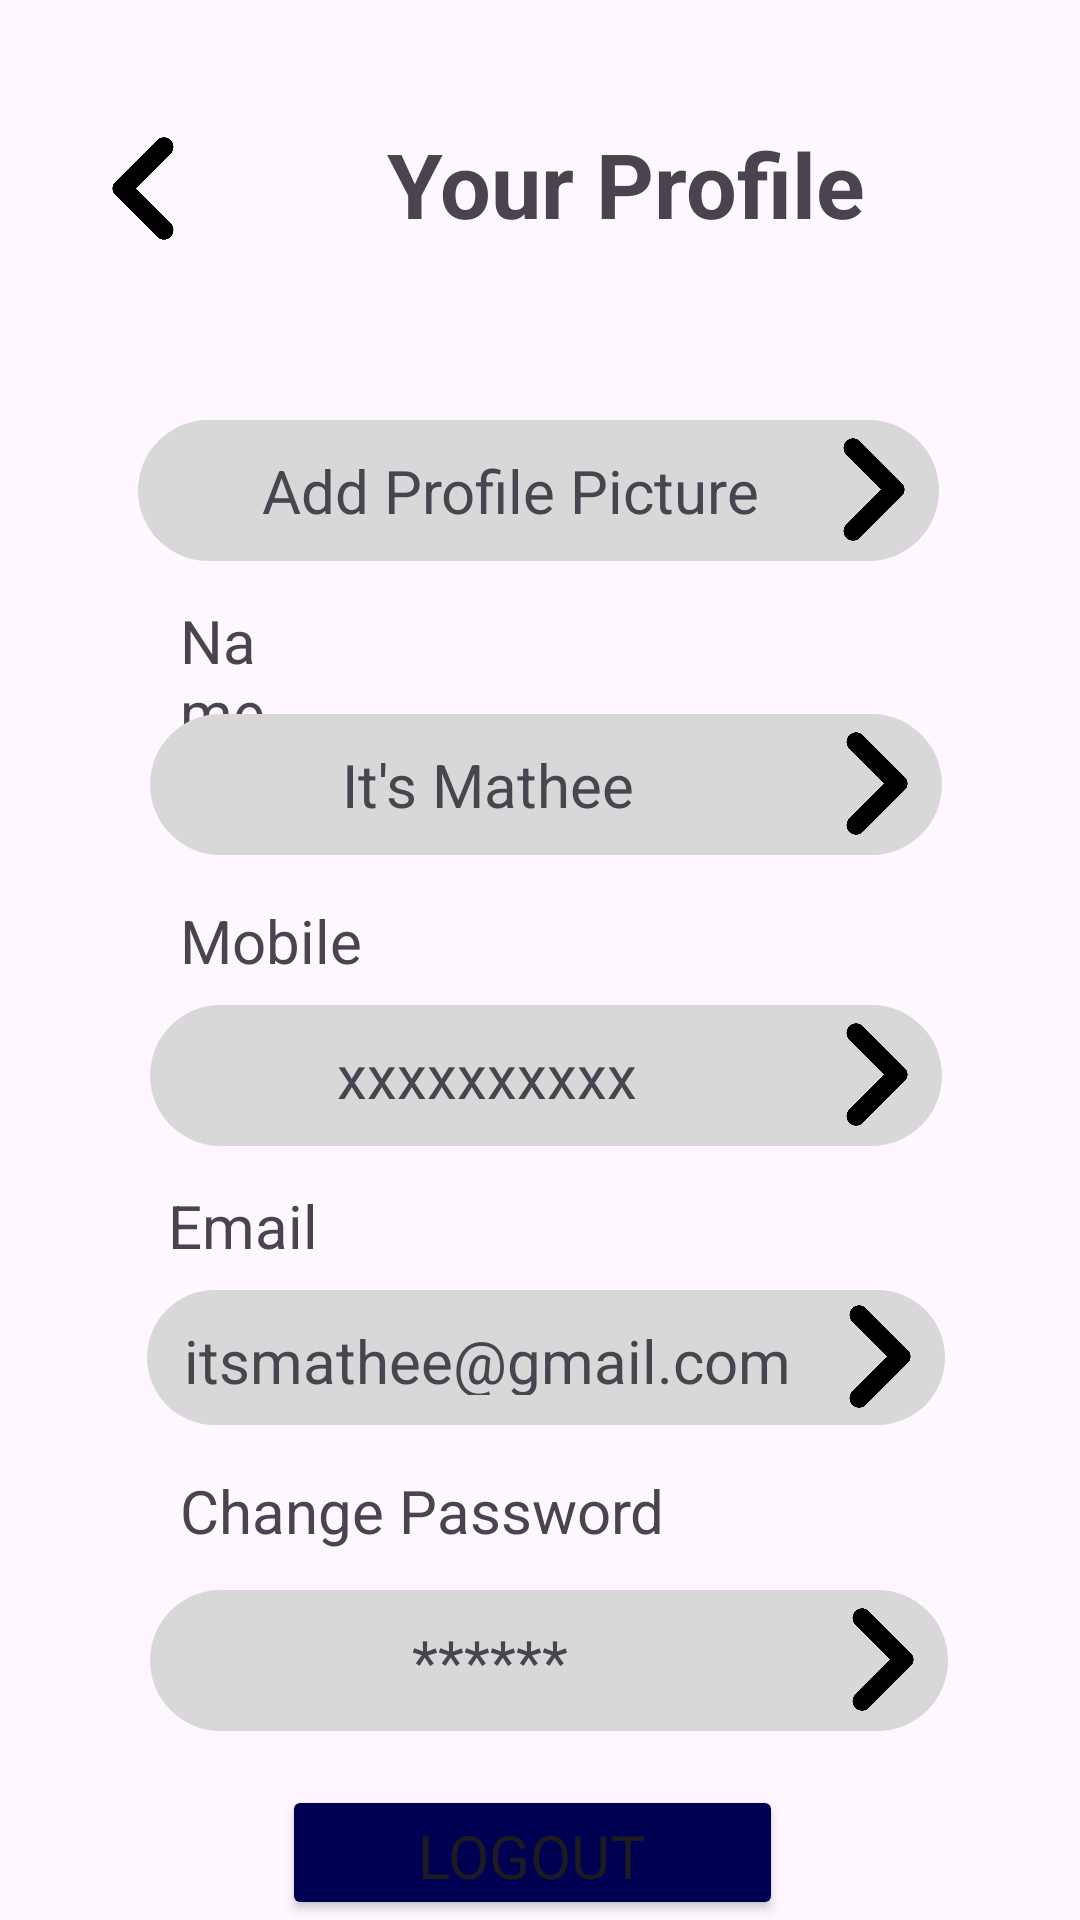

The Android layout XML behind this screen, and the referenced resources:
<!-- AndroidManifest.xml: application theme Theme.Test6 -->
<!-- res/layout/activity_profile_settings.xml -->
<?xml version="1.0" encoding="utf-8"?>
<RelativeLayout xmlns:android="http://schemas.android.com/apk/res/android"
    xmlns:app="http://schemas.android.com/apk/res-auto"
    xmlns:tools="http://schemas.android.com/tools"
    android:id="@+id/main"
    android:layout_width="match_parent"
    android:layout_height="match_parent"
    tools:context=".ProfileSettings">

    <ImageView
        android:id="@+id/imageView4"
        android:layout_width="35dp"
        android:layout_height="45dp"
        android:layout_marginLeft="30dp"
        android:layout_marginTop="40dp"
        android:onClick="GobackToUserProfile"
        app:srcCompat="@drawable/back" />

    <TextView
        android:id="@+id/textView11"
        android:layout_width="wrap_content"
        android:layout_height="wrap_content"
        android:layout_alignParentStart="true"
        android:layout_alignParentTop="true"
        android:layout_marginStart="129dp"
        android:layout_marginTop="41dp"
        android:text="Your Profile"
        android:textSize="30dp"
        android:textStyle="bold" />

    <LinearLayout
        android:layout_width="30dp"
        android:layout_height="wrap_content"
        android:layout_alignParentStart="true"
        android:layout_alignParentEnd="true"
        android:layout_marginStart="46dp"
        android:layout_marginTop="140dp"
        android:layout_marginEnd="47dp"
        android:background="@drawable/roundcorner"
        android:gravity="center_vertical"
        android:orientation="horizontal">

        <TextView
            android:id="@+id/textView12"
            android:layout_width="0dp"
            android:layout_height="47dp"
            android:layout_marginStart="30dp"
            android:layout_weight="1"
            android:paddingTop="10dp"
            android:text="Add Profile Picture"
            android:textAlignment="center"
            android:textSize="20sp" />

        <ImageView
            android:id="@+id/arrow_profile"
            android:layout_width="35dp"
            android:layout_height="45dp"
            android:layout_marginStart="10dp"
            android:layout_marginEnd="4dp"
            android:onClick="GoToTheAddProfilePicture"
            android:rotation="180"
            app:srcCompat="@drawable/back" />

    </LinearLayout>

    <TextView
        android:id="@+id/User_Name"
        android:layout_width="81dp"
        android:layout_height="wrap_content"
        android:layout_alignParentStart="true"
        android:layout_alignParentTop="true"
        android:layout_alignParentEnd="true"
        android:layout_marginStart="60dp"
        android:layout_marginTop="200dp"
        android:layout_marginEnd="271dp"
        android:text="Name"
        android:textSize="20sp" />

    <LinearLayout
        android:layout_width="350dp"
        android:layout_height="wrap_content"
        android:layout_alignParentStart="true"
        android:layout_alignParentEnd="true"
        android:layout_marginStart="50dp"
        android:layout_marginTop="238dp"
        android:layout_marginEnd="46dp"
        android:background="@drawable/roundcorner"
        android:gravity="center_vertical"
        android:orientation="horizontal">

        <TextView
            android:id="@+id/User_Rname"
            android:layout_width="0dp"
            android:layout_height="wrap_content"
            android:layout_weight="1"
            android:padding="10dp"
            android:paddingLeft="20dp"
            android:text="It's Mathee"
            android:textAlignment="center"
            android:textSize="20sp" />

        <ImageView
            android:id="@+id/arrow_Name"
            android:layout_width="35dp"
            android:layout_height="45dp"
            android:layout_marginEnd="4dp"
            android:onClick="GoTOChangeName"
            android:rotation="180"
            app:srcCompat="@drawable/back" />
    </LinearLayout>


    <TextView
        android:id="@+id/User_Mobile"
        android:layout_width="wrap_content"
        android:layout_height="wrap_content"
        android:layout_alignParentStart="true"
        android:layout_alignParentTop="true"
        android:layout_marginStart="60dp"
        android:layout_marginTop="300dp"
        android:text="Mobile"
        android:textSize="20sp" />

    <LinearLayout
        android:layout_width="350dp"
        android:layout_height="wrap_content"
        android:layout_alignParentStart="true"
        android:layout_alignParentEnd="true"
        android:layout_marginStart="50dp"
        android:layout_marginTop="335dp"
        android:layout_marginEnd="46dp"
        android:background="@drawable/roundcorner"
        android:gravity="center_vertical"
        android:orientation="horizontal">

        <TextView
            android:id="@+id/User_mobile"
            android:layout_width="0dp"
            android:layout_height="wrap_content"
            android:layout_weight="1"
            android:padding="10dp"
            android:paddingLeft="20dp"
            android:text="xxxxxxxxxx"
            android:textAlignment="center"
            android:textSize="20sp" />

        <ImageView
            android:id="@+id/arrow_Mobile"
            android:layout_width="35dp"
            android:layout_height="45dp"
            android:layout_marginEnd="4dp"
            android:onClick="GoToChangeNumber"
            android:rotation="180"
            app:srcCompat="@drawable/back" />
    </LinearLayout>


    <TextView
        android:id="@+id/User_Email"
        android:layout_width="wrap_content"
        android:layout_height="wrap_content"
        android:layout_alignParentStart="true"
        android:layout_alignParentTop="true"
        android:layout_marginStart="56dp"
        android:layout_marginTop="395dp"
        android:text="Email"
        android:textSize="20sp" />

    <LinearLayout
        android:layout_width="350dp"
        android:layout_height="wrap_content"
        android:layout_alignParentStart="true"
        android:layout_alignParentEnd="true"
        android:layout_marginStart="49dp"
        android:layout_marginTop="430dp"
        android:layout_marginEnd="45dp"
        android:background="@drawable/roundcorner"
        android:gravity="center_vertical"
        android:orientation="horizontal">

        <TextView
            android:id="@+id/User_Remail"
            android:layout_width="0dp"
            android:layout_height="match_parent"
            android:layout_weight="1"
            android:padding="10dp"
            android:paddingLeft="20dp"
            android:text="itsmathee@gmail.com"
            android:textAlignment="center"
            android:textSize="20sp" />


        <ImageView
            android:id="@+id/arrow_Email"
            android:layout_width="35dp"
            android:layout_height="45dp"
            android:layout_marginEnd="4dp"
            android:onClick="GoToChangeEmail"
            android:rotation="180"
            app:srcCompat="@drawable/back" />
    </LinearLayout>


    <TextView
        android:id="@+id/User_changePassword"
        android:layout_width="wrap_content"
        android:layout_height="wrap_content"
        android:layout_alignParentStart="true"
        android:layout_alignParentTop="true"
        android:layout_marginStart="60dp"
        android:layout_marginTop="490dp"
        android:text="Change Password"
        android:textSize="20sp" />

    <LinearLayout
        android:id="@+id/linearLayout"
        android:layout_width="350dp"
        android:layout_height="wrap_content"
        android:layout_alignParentStart="true"
        android:layout_alignParentEnd="true"
        android:layout_marginStart="50dp"
        android:layout_marginTop="530dp"
        android:layout_marginEnd="44dp"
        android:background="@drawable/roundcorner"
        android:gravity="center_vertical"
        android:orientation="horizontal">

        <TextView
            android:id="@+id/User_RchangePassword"
            android:layout_width="0dp"
            android:layout_height="wrap_content"
            android:layout_weight="1"
            android:padding="10dp"
            android:paddingLeft="20dp"
            android:text="******"
            android:textAlignment="center"
            android:textSize="20sp" />

        <ImageView
            android:id="@+id/arrow_ChangePassword"
            android:layout_width="35dp"
            android:layout_height="45dp"
            android:layout_marginEnd="4dp"
            android:onClick="GoToChnagePassword"
            android:rotation="180"
            app:srcCompat="@drawable/back" />
    </LinearLayout>


    <Button
        android:id="@+id/profileSettings_logout"
        android:layout_width="200dp"
        android:layout_height="50dp"
        android:layout_below="@+id/linearLayout"
        android:layout_alignParentStart="true"
        android:layout_alignParentEnd="true"
        android:layout_marginStart="94dp"
        android:layout_marginTop="18dp"
        android:layout_marginEnd="99dp"
        android:backgroundTint="#000053"
        android:fontFamily="@font/rambla"
        android:text="Logout"
        android:textSize="20dp" />

    <TextView
        android:id="@+id/profileSettings_deleteUser"
        android:layout_width="wrap_content"
        android:layout_height="27dp"
        android:layout_below="@+id/profileSettings_logout"
        android:layout_alignParentStart="true"
        android:layout_alignParentEnd="true"
        android:layout_alignParentBottom="true"
        android:layout_marginStart="167dp"
        android:layout_marginTop="18dp"
        android:layout_marginEnd="118dp"
        android:layout_marginBottom="93dp"
        android:backgroundTint="#000053"
        android:fontFamily="@font/montserrat"
        android:onClick="GoToDeleteAcc"
        android:text="Delete User"
        android:textSize="18sp" />
</RelativeLayout>


<!-- resources referenced by this layout -->
<resources>
  <!-- drawable back: png bitmap (drawable, 30708 bytes) -->
  <!-- drawable roundcorner (drawable) -->
  <?xml version="1.0" encoding="utf-8"?>
  <shape xmlns:android="http://schemas.android.com/apk/res/android">
      <solid android:color="#D8D8D8" /> 
      <corners android:radius="30dp" /> 
  </shape>
  <style name="Theme.Test6" parent="Base.Theme.Test6" />
  <style name="Base.Theme.Test6" parent="Theme.Material3.DayNight.NoActionBar">
          
          
      </style>
</resources>
